Run: headless pygame with SDL's dummy video driver; simulated clock (each Clock.tick advances the game by its frame time, no real sleeping); random seed 0; keys injected as events and as key.get_pressed() state; no mouse input.
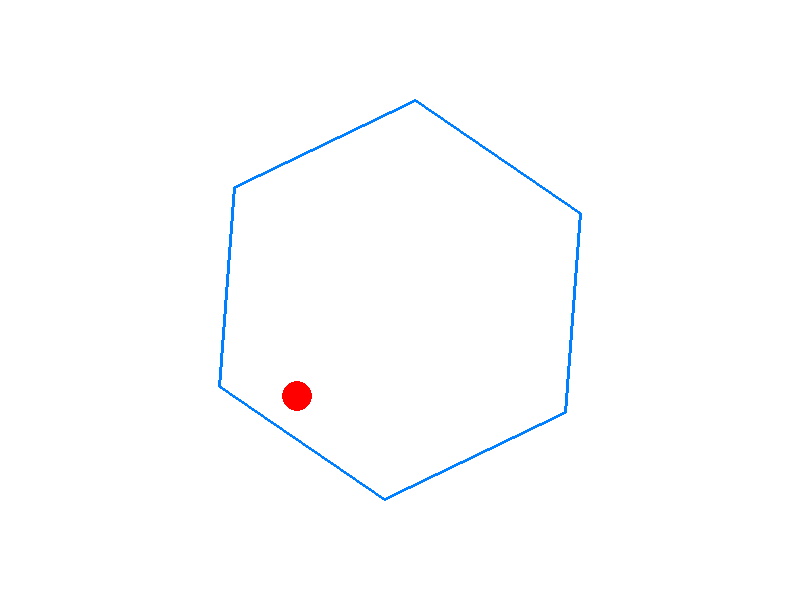
Frame 1 of 4 · flips 1–60 · no input
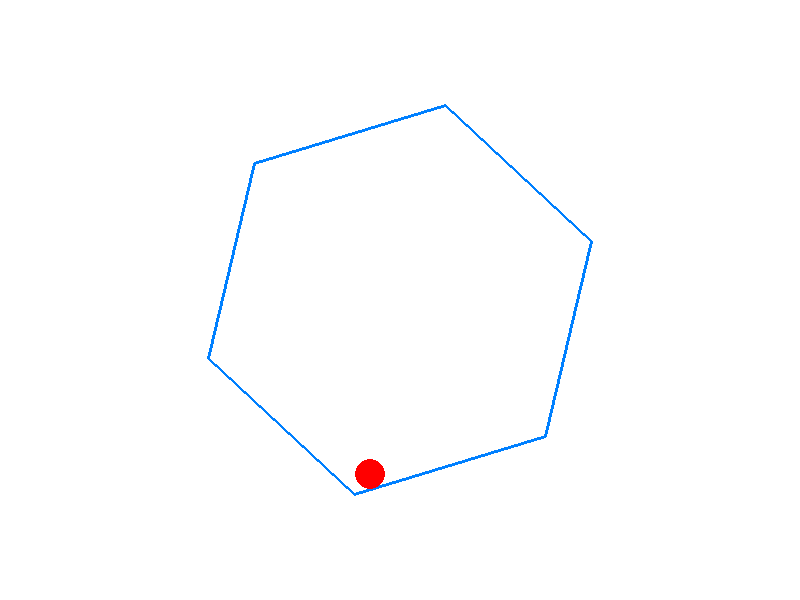
Frame 2 of 4 · flips 61–180 · tapped SPACE, RETURN · held RIGHT (→), D
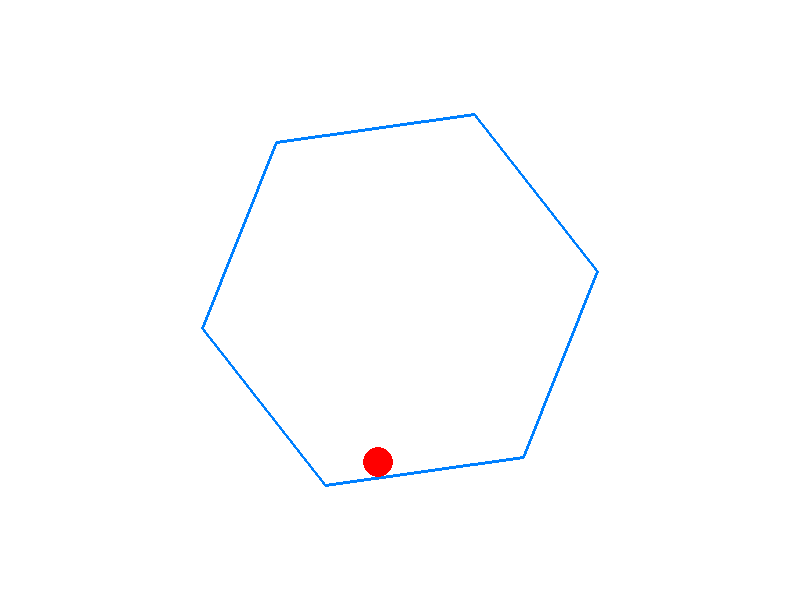
Frame 3 of 4 · flips 181–300 · held DOWN (↓), S
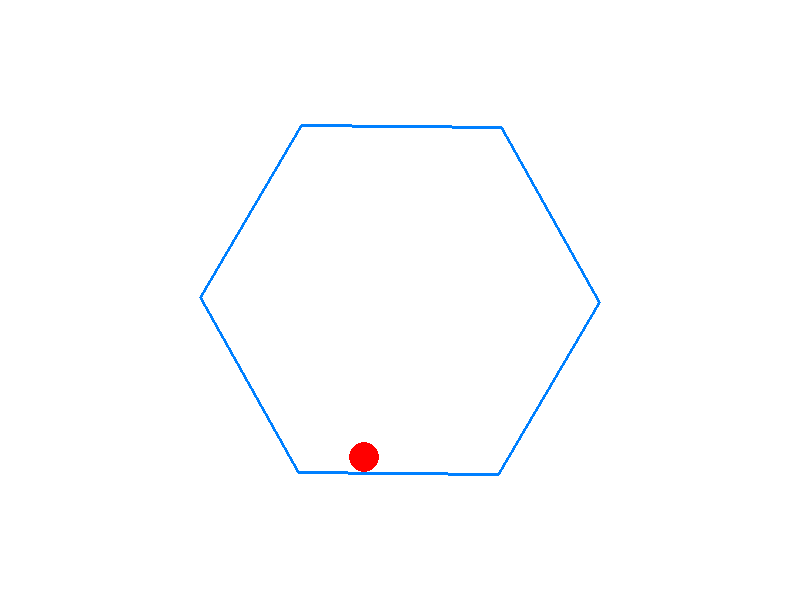
Frame 4 of 4 · flips 301–420 · held LEFT (←), A, UP (↑), W

The pygame program that drew these frames:

import pygame
import math
import sys

# Initialize Pygame
pygame.init()

# Screen settings
WIDTH, HEIGHT = 800, 600
screen = pygame.display.set_mode((WIDTH, HEIGHT))
pygame.display.set_caption("Bouncing Ball inside Spinning Hexagon")

# Colors
WHITE = (255, 255, 255)
BLACK = (0, 0, 0)
BALL_COLOR = (255, 0, 0)
HEX_COLOR = (0, 128, 255)

# Physics parameters
GRAVITY = 0.5
FRICTION = 0.99
BOUNCE_DAMPING = 0.8

# Hexagon parameters
HEX_RADIUS = 200
HEX_CENTER = (WIDTH // 2, HEIGHT // 2)
rotation_angle = 0
rotation_speed = 0.01  # radians per frame

# Ball parameters
ball_pos = [WIDTH // 2, HEIGHT // 4]
ball_vel = [2, 0]
ball_radius = 15

clock = pygame.time.Clock()

def get_hexagon_points(center, radius, angle):
    """Calculate the vertices of a hexagon rotated by 'angle'."""
    points = []
    for i in range(6):
        theta = math.pi / 3 * i + angle
        x = center[0] + radius * math.cos(theta)
        y = center[1] + radius * math.sin(theta)
        points.append((x, y))
    return points

def get_edges(points):
    """Return list of edges as pairs of points."""
    edges = []
    for i in range(len(points)):
        start = points[i]
        end = points[(i + 1) % len(points)]
        edges.append((start, end))
    return edges

def rotate_point(point, center, angle):
    """Rotate a point around a center by 'angle'."""
    s = math.sin(angle)
    c = math.cos(angle)
    px, py = point[0] - center[0], point[1] - center[1]
    xnew = px * c - py * s
    ynew = px * s + py * c
    return (xnew + center[0], ynew + center[1])

def get_normal_vector(p1, p2):
    """Get the outward normal vector of an edge."""
    dx = p2[0] - p1[0]
    dy = p2[1] - p1[1]
    # Normal vector (perpendicular)
    normal = (-dy, dx)
    length = math.hypot(normal[0], normal[1])
    return (normal[0] / length, normal[1] / length)

def project_point_on_axis(point, axis):
    """Project a point onto an axis."""
    return point[0] * axis[0] + point[1] * axis[1]

def check_collision(ball_pos, ball_vel, edges):
    """Check collision with edges and reflect velocity if needed."""
    for start, end in edges:
        # Calculate edge vector and normal
        edge_vec = (end[0] - start[0], end[1] - start[1])
        normal = get_normal_vector(start, end)

        # Vector from start to ball center
        to_ball = (ball_pos[0] - start[0], ball_pos[1] - start[1])

        # Distance from ball to edge along normal
        dist = to_ball[0] * normal[0] + to_ball[1] * normal[1]

        # Check if ball is penetrating the edge
        if abs(dist) <= ball_radius:
            # Check if the projection of the ball center onto the edge lies within the edge segment
            edge_length = math.hypot(edge_vec[0], edge_vec[1])
            proj = (to_ball[0] * edge_vec[0] + to_ball[1] * edge_vec[1]) / edge_length
            if 0 <= proj <= edge_length:
                # Reflect velocity
                vel_dot_normal = ball_vel[0] * normal[0] + ball_vel[1] * normal[1]
                ball_vel[0] -= 2 * vel_dot_normal * normal[0]
                ball_vel[1] -= 2 * vel_dot_normal * normal[1]
                # Apply damping
                ball_vel[0] *= BOUNCE_DAMPING
                ball_vel[1] *= BOUNCE_DAMPING
                # Push the ball out of collision
                overlap = ball_radius - abs(dist)
                ball_pos[0] += normal[0] * overlap
                ball_pos[1] += normal[1] * overlap

while True:
    for event in pygame.event.get():
        if event.type == pygame.QUIT:
            pygame.quit()
            sys.exit()

    # Update rotation angle
    rotation_angle += rotation_speed

    # Get current hexagon points
    hex_points = get_hexagon_points(HEX_CENTER, HEX_RADIUS, rotation_angle)
    edges = get_edges(hex_points)

    # Physics update
    ball_vel[1] += GRAVITY  # gravity
    ball_vel[0] *= FRICTION
    ball_vel[1] *= FRICTION

    # Update ball position
    ball_pos[0] += ball_vel[0]
    ball_pos[1] += ball_vel[1]

    # Check collision with hexagon walls
    check_collision(ball_pos, ball_vel, edges)

    # Keep ball inside window bounds
    if ball_pos[0] - ball_radius < 0:
        ball_pos[0] = ball_radius
        ball_vel[0] *= -BOUNCE_DAMPING
    elif ball_pos[0] + ball_radius > WIDTH:
        ball_pos[0] = WIDTH - ball_radius
        ball_vel[0] *= -BOUNCE_DAMPING
    if ball_pos[1] - ball_radius < 0:
        ball_pos[1] = ball_radius
        ball_vel[1] *= -BOUNCE_DAMPING
    elif ball_pos[1] + ball_radius > HEIGHT:
        ball_pos[1] = HEIGHT - ball_radius
        ball_vel[1] *= -BOUNCE_DAMPING

    # Drawing
    screen.fill(WHITE)

    # Draw rotating hexagon
    pygame.draw.polygon(screen, HEX_COLOR, hex_points, 3)

    # Draw ball
    pygame.draw.circle(screen, BALL_COLOR, (int(ball_pos[0]), int(ball_pos[1])), ball_radius)

    pygame.display.flip()
    clock.tick(60)
